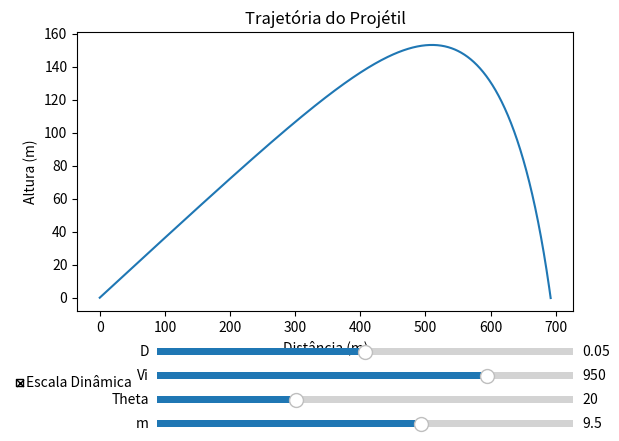

Recreate this plot in Python.
import math

import matplotlib.pyplot as plt
from matplotlib.widgets import CheckButtons

# Inicialização das variáveis
Vi = 950.0  # Velocidade inicial (m/s)
theta = 20.0  # Ângulo de lançamento (em graus)
m = 9.5  # Massa do projétil (kg)
D = 0.05  # Coeficiente de arrasto

# Função para calcular a trajetória
def calcular_trajetoria(Vi, theta, m, D):
    dt = 0.01  # Passo de tempo
    g = 9.8  # Aceleração da gravidade
    t = 0.0  # Tempo inicial
    x = [0.0]  # Posição horizontal inicial
    y = [0.0]  # Posição vertical inicial
    Vx = Vi * math.cos(math.radians(theta))  # Velocidade horizontal inicial
    Vy = Vi * math.sin(math.radians(theta))  # Velocidade vertical inicial

    while y[-1] >= 0.0:
        v = math.sqrt(Vx ** 2 + Vy ** 2)
        Dx = -D * v * Vx
        Dy = -D * v * Vy

        Vx += (Dx / m) * dt
        Vy += ((Dy / m) - g) * dt

        x.append(x[-1] + Vx * dt)
        y.append(y[-1] + Vy * dt)

        t += dt

    return x, y


# Função para atualizar o gráfico
def atualizar_grafico(event):
    # Obter os valores atualizados das variáveis
    Vi = sld_vi.val
    theta = sld_theta.val
    m = sld_m.val
    D = sld_D.val

    # Calcular a trajetória com as novas variáveis
    x, y = calcular_trajetoria(Vi, theta, m, D)

    # Atualizar os dados do gráfico
    trajetoria.set_data(x, y)
    ax.relim()
    ax.autoscale_view()

    # Verificar o estado do checkbox
    if check_escala.get_status()[0]:
        ax.set_xlim(0, max(x))
        ax.set_ylim(0, max(y))

    # Redesenha o gráfico
    plt.draw()


# Criar a figura e os eixos
fig, ax = plt.subplots()
plt.subplots_adjust(bottom=0.3)

# Calcular a trajetória inicial
x, y = calcular_trajetoria(Vi, theta, m, D)

# Plotar a trajetória inicial
(trajetoria,) = ax.plot(x, y)
plt.xlabel("Distância (m)")
plt.ylabel("Altura (m)")
plt.title("Trajetória do Projétil")

# Configurar os controles deslizantes
axcolor = "lightgoldenrodyellow"
ax_vi = plt.axes([0.25, 0.15, 0.65, 0.03], facecolor=axcolor)
ax_theta = plt.axes([0.25, 0.1, 0.65, 0.03], facecolor=axcolor)
ax_m = plt.axes([0.25, 0.05, 0.65, 0.03], facecolor=axcolor)
ax_D = plt.axes([0.25, 0.2, 0.65, 0.03], facecolor=axcolor)

sld_vi = plt.Slider(ax_vi, "Vi", 0.0, 1200.0, valinit=Vi)
sld_theta = plt.Slider(ax_theta, "Theta", 0.0, 60.0, valinit=theta)
sld_m = plt.Slider(ax_m, "m", 0.0, 15.0, valinit=m)
sld_D = plt.Slider(ax_D, "D", 0.0, 0.1, valinit=D)


# Criar o checkbox
rax = plt.axes([0.02, 0.1, 0.1, 0.1], facecolor="none", frameon=False)

check_escala = CheckButtons(
    rax,
    ["Escala Dinâmica"],
    [True],
)

sld_vi.on_changed(atualizar_grafico)
sld_theta.on_changed(atualizar_grafico)
sld_m.on_changed(atualizar_grafico)
sld_D.on_changed(atualizar_grafico)
check_escala.on_clicked(atualizar_grafico)

plt.show()
